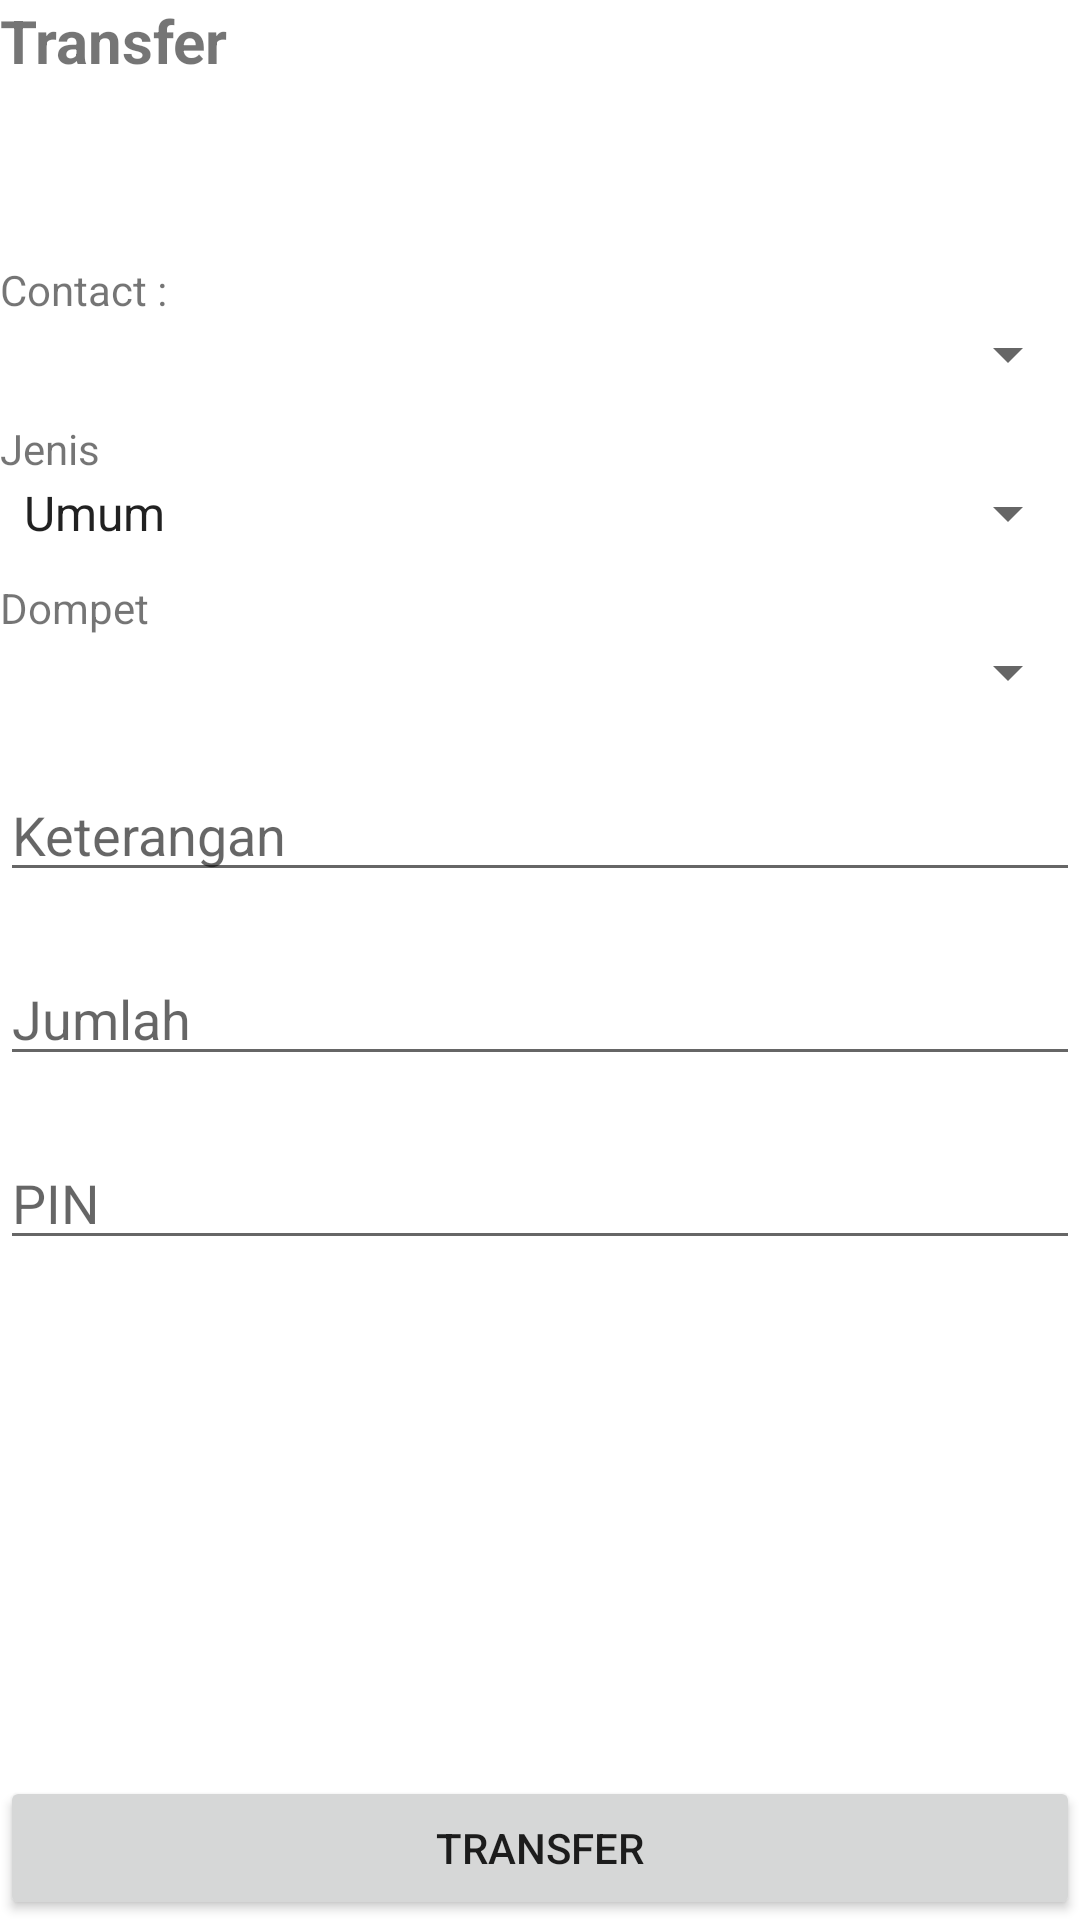

Layout XML and referenced resources for this Android screen:
<!-- AndroidManifest.xml: application theme Theme.M5 -->
<!-- res/layout/fragment_transfer.xml -->
<?xml version="1.0" encoding="utf-8"?>
<LinearLayout xmlns:android="http://schemas.android.com/apk/res/android"
    xmlns:tools="http://schemas.android.com/tools"
    android:layout_width="match_parent"
    android:layout_height="match_parent"
    android:orientation="vertical"
    tools:context=".FragmentTransfer">

    
    <TextView
        android:layout_width="match_parent"
        android:layout_height="wrap_content"
        android:text="Transfer"
        android:textSize="20sp"
        android:textStyle="bold" />

    <Space
        android:layout_width="match_parent"
        android:layout_height="60dp" />

    <TextView
        android:layout_width="match_parent"
        android:layout_height="wrap_content"
        android:text="Contact :" />

    <Spinner
        android:id="@+id/spinnerContact_transfer"
        android:layout_width="match_parent"
        android:layout_height="wrap_content" />

    <Space
        android:layout_width="match_parent"
        android:layout_height="10dp" />

    <TextView
        android:layout_width="match_parent"
        android:layout_height="wrap_content"
        android:text="Jenis" />

    <Spinner
        android:id="@+id/spinnerJenis_transfer"
        android:layout_width="match_parent"
        android:layout_height="wrap_content"
        android:entries="@array/jenis" />

    <Space
        android:layout_width="match_parent"
        android:layout_height="10dp" />

    <TextView
        android:layout_width="match_parent"
        android:layout_height="wrap_content"
        android:text="Dompet" />

    <Spinner
        android:id="@+id/spinnerDompet_transfer"
        android:layout_width="match_parent"
        android:layout_height="wrap_content" />

    <Space
        android:layout_width="match_parent"
        android:layout_height="20dp" />

    <EditText
        android:id="@+id/etKeterangan_transfer"
        android:layout_width="match_parent"
        android:layout_height="wrap_content"
        android:ems="10"
        android:hint="Keterangan"
        android:inputType="textPersonName" />

    <Space
        android:layout_width="match_parent"
        android:layout_height="20dp" />

    <EditText
        android:id="@+id/etJumlah_transfer"
        android:layout_width="match_parent"
        android:layout_height="wrap_content"
        android:ems="10"
        android:hint="Jumlah"
        android:inputType="number" />

    <Space
        android:layout_width="match_parent"
        android:layout_height="20dp" />

    <EditText
        android:id="@+id/etPIN_transfer"
        android:layout_width="match_parent"
        android:layout_height="wrap_content"
        android:ems="10"
        android:hint="PIN"
        android:inputType="number"
        android:password="true" />

    <Space
        android:layout_width="match_parent"
        android:layout_height="wrap_content"
        android:layout_weight="1" />

    <Button
        android:id="@+id/btTransfer"
        android:layout_width="match_parent"
        android:layout_height="wrap_content"
        android:text="Transfer" />

</LinearLayout>
<!-- resources referenced by this layout -->
<resources>
  <string-array name="jenis">
          <item>Umum</item>
          <item>Belanja</item>
          <item>Sumbangan</item>
          <item>Pendidikan</item>
      </string-array>
  <style name="Theme.M5" parent="Theme.MaterialComponents.DayNight.DarkActionBar">
          
          <item name="colorPrimary">@color/purple_500</item>
          <item name="colorPrimaryVariant">@color/purple_700</item>
          <item name="colorOnPrimary">@color/white</item>
          
          <item name="colorSecondary">@color/teal_200</item>
          <item name="colorSecondaryVariant">@color/teal_700</item>
          <item name="colorOnSecondary">@color/black</item>
          
          <item name="android:statusBarColor" tools:targetApi="l">?attr/colorPrimaryVariant</item>
          
      </style>
  <!-- not gathered from this repository: default colours our renderer supplied (Android Studio template values) -->
  <color name="purple_500">#FF6200EE</color>
  <color name="purple_700">#FF3700B3</color>
  <color name="teal_200">#FF03DAC5</color>
  <color name="teal_700">#FF018786</color>
  <color name="black">#FF000000</color>
  <color name="white">#FFFFFFFF</color>
</resources>
